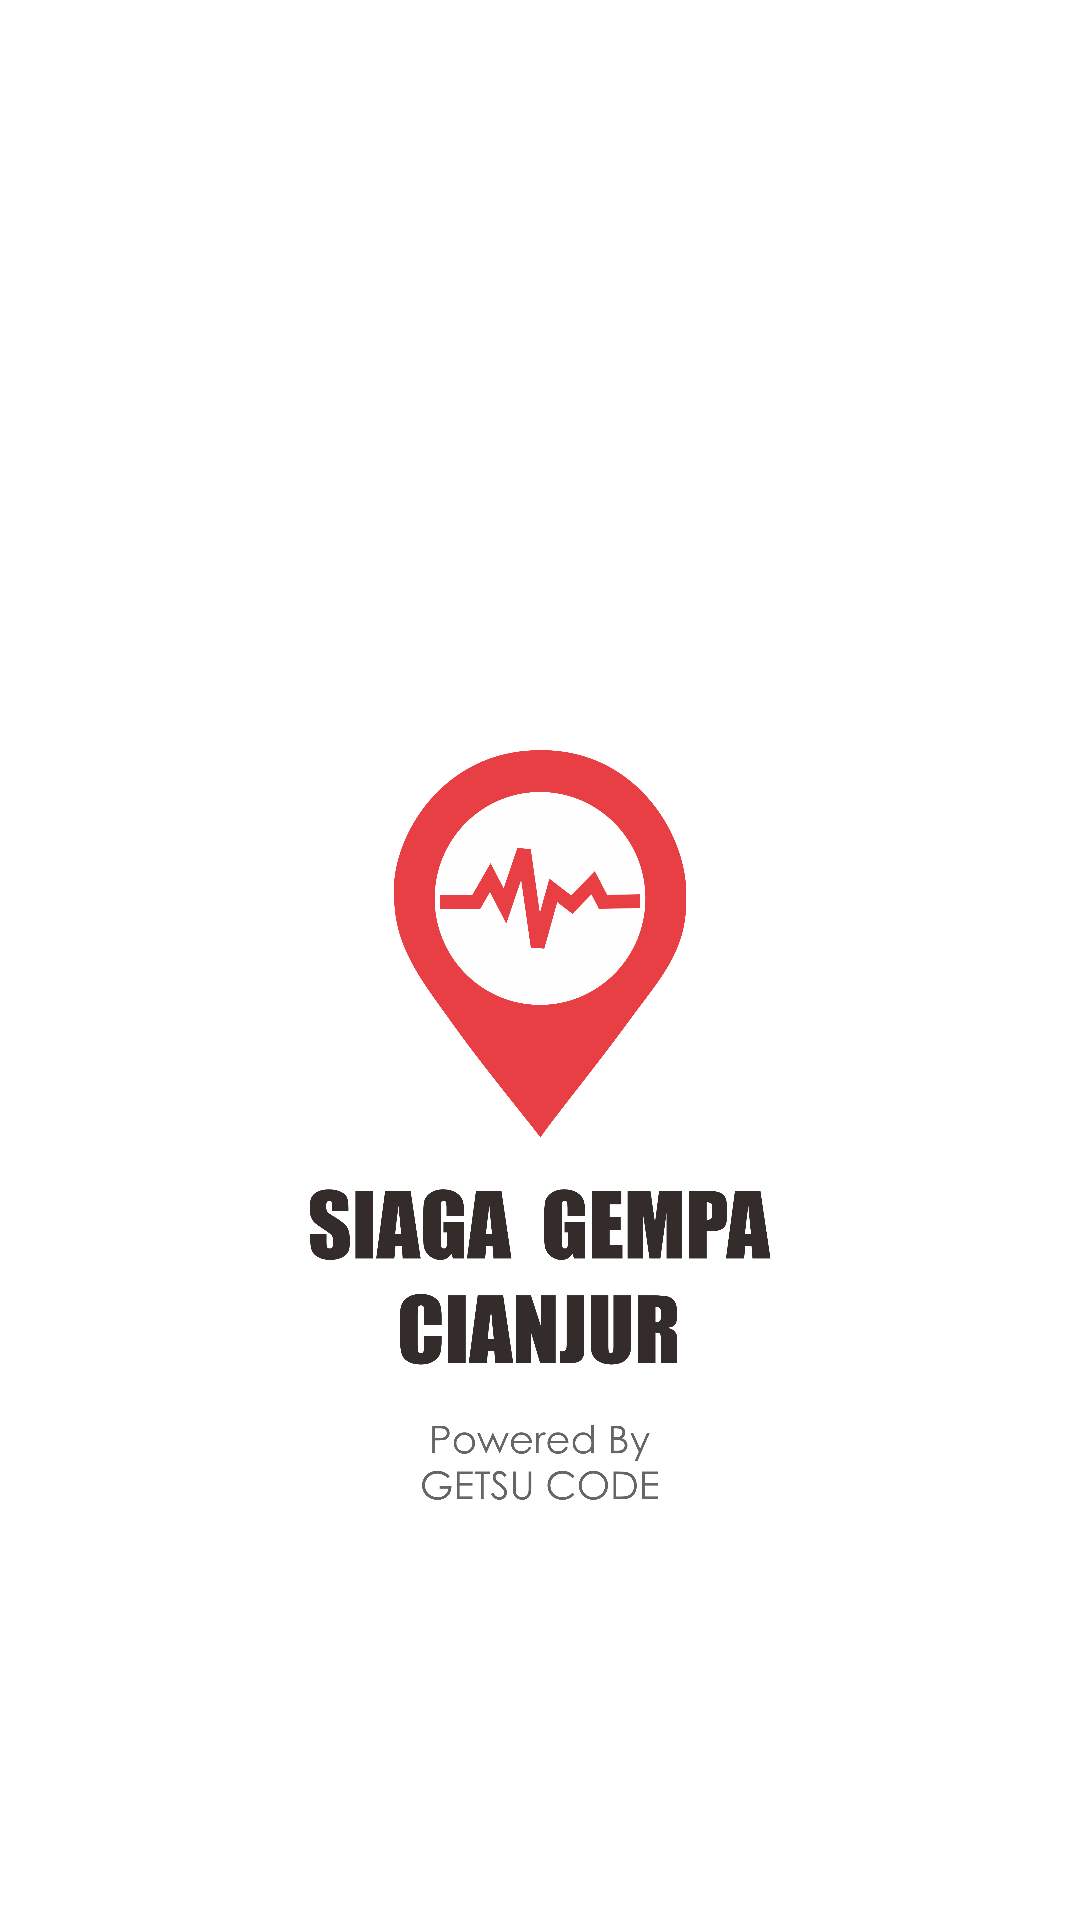

Reconstruct the res/layout file that produces this screen, plus the resources it refers to.
<!-- AndroidManifest.xml: application theme Theme.SiagaGempaCianjur -->
<!-- res/layout/activity_splash.xml -->
<?xml version="1.0" encoding="utf-8"?>
<RelativeLayout xmlns:android="http://schemas.android.com/apk/res/android"
    xmlns:app="http://schemas.android.com/apk/res-auto"
    xmlns:tools="http://schemas.android.com/tools"
    android:layout_width="match_parent"
    android:layout_height="match_parent"
    android:background="#ffff"
    tools:context="com.getsucode.siagagempacianjur.Main.Splash">

    <ImageView
        android:id="@+id/imageView6"
        android:layout_width="250dp"
        android:layout_height="250dp"
        android:layout_centerHorizontal="true"
        android:layout_marginTop="250dp"
        app:srcCompat="@drawable/gempalogo1" />

</RelativeLayout>
<!-- resources referenced by this layout -->
<resources>
  <!-- drawable gempalogo1: png bitmap (drawable, 248008 bytes) -->
  <style name="Theme.SiagaGempaCianjur" parent="Theme.MaterialComponents.DayNight.DarkActionBar">
          
          <item name="colorPrimary">@color/purple_500</item>
          <item name="colorPrimaryVariant">@color/purple_700</item>
          <item name="colorOnPrimary">@color/white</item>
          
          <item name="colorSecondary">@color/teal_200</item>
          <item name="colorSecondaryVariant">@color/teal_700</item>
          <item name="colorOnSecondary">@color/black</item>
          
          <item name="android:statusBarColor" tools:targetApi="l">?attr/colorPrimaryVariant</item>
          
      </style>
  <color name="purple_500">#FF2E2E</color>
  <color name="purple_700">#FF2E2E</color>
  <color name="white">#FFFFFFFF</color>
  <color name="teal_200">#FF03DAC5</color>
  <color name="teal_700">#FF018786</color>
  <color name="black">#FF000000</color>
</resources>
